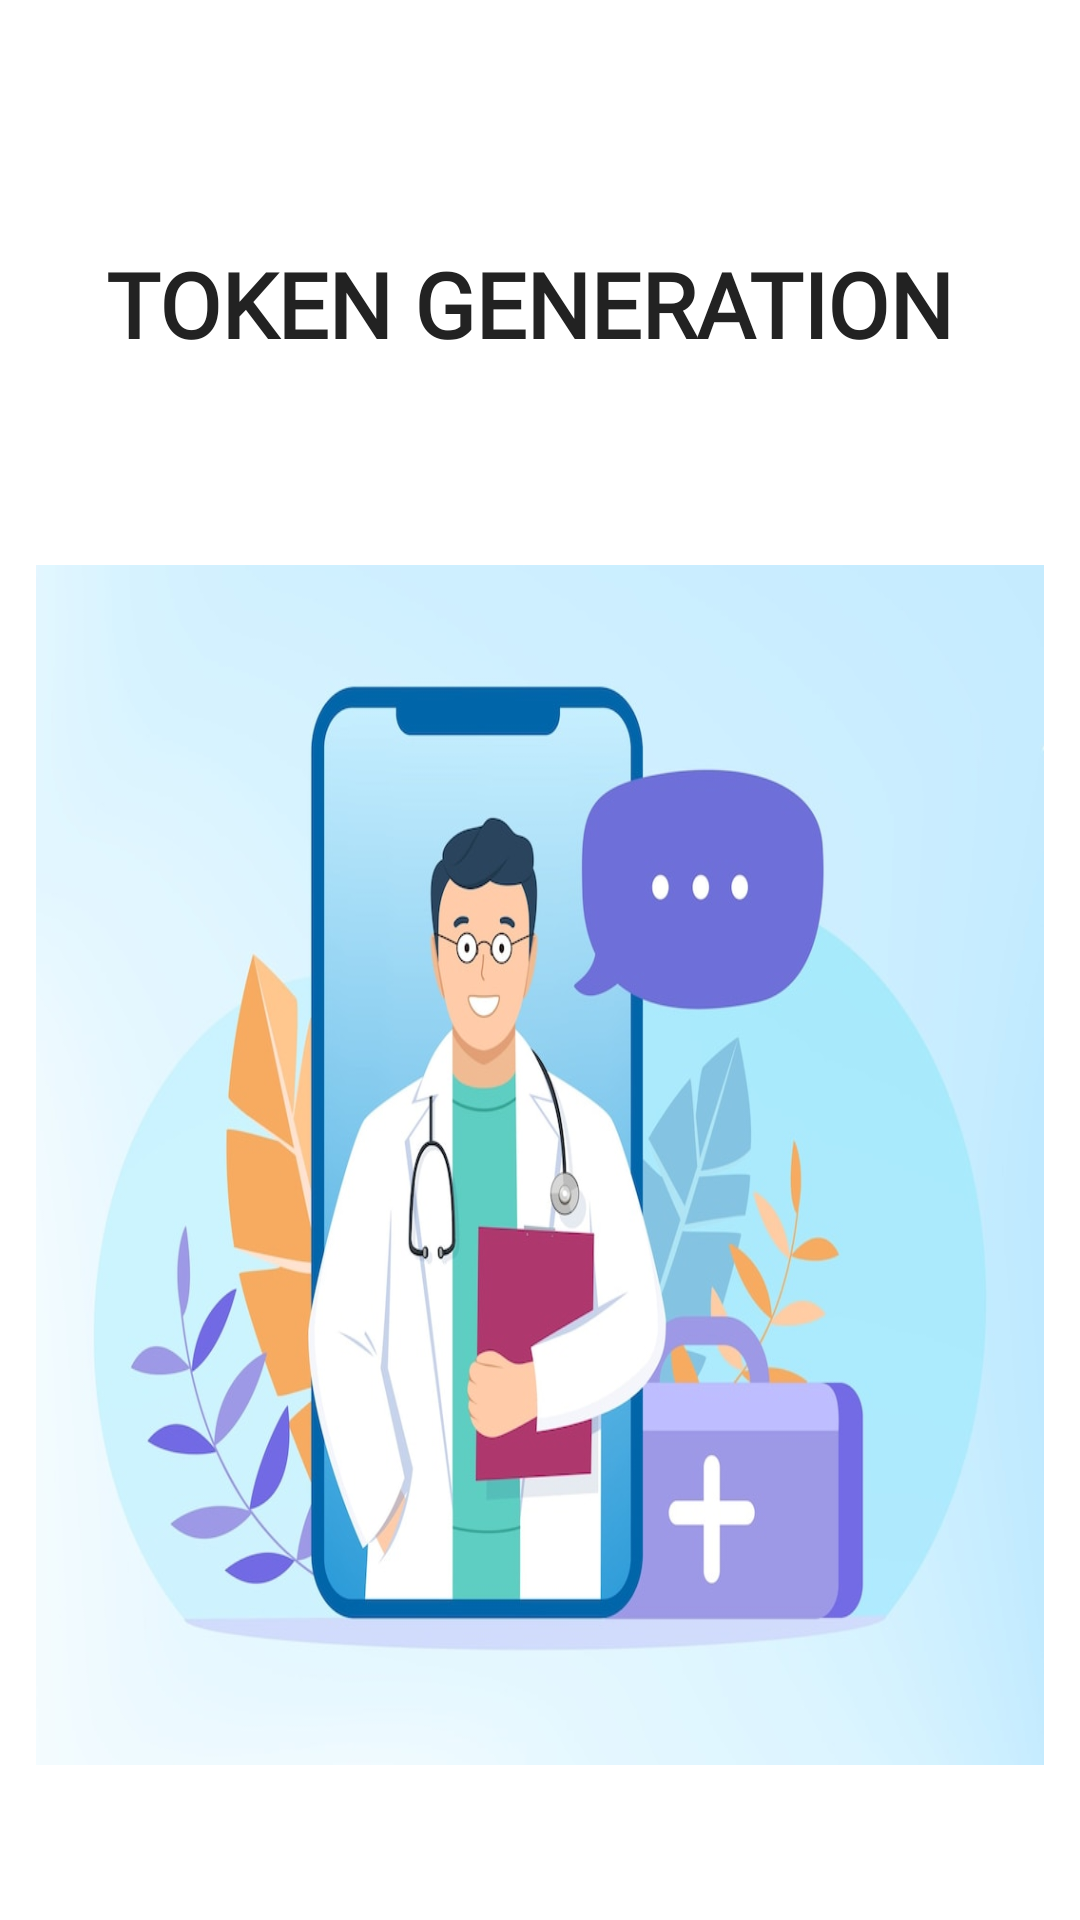

The Android layout XML behind this screen, and the referenced resources:
<!-- AndroidManifest.xml: application theme AppTheme -->
<!-- res/layout/activity_splash_acitvity.xml -->
<?xml version="1.0" encoding="utf-8"?>
<RelativeLayout xmlns:android="http://schemas.android.com/apk/res/android"
    xmlns:app="http://schemas.android.com/apk/res-auto"
    xmlns:tools="http://schemas.android.com/tools"
    android:layout_width="match_parent"
    android:layout_height="match_parent"

    android:background="@drawable/imgboundary"
    tools:context=".SplashAcitvity">

    <TextView
        android:id="@+id/textView"
        android:layout_width="wrap_content"
        android:layout_height="wrap_content"
        android:layout_alignParentStart="true"
        android:layout_alignParentLeft="true"
        android:layout_alignParentTop="true"
        android:layout_alignParentEnd="true"
        android:layout_alignParentRight="true"
        android:layout_marginStart="17dp"
        android:layout_marginLeft="17dp"
        android:layout_marginTop="81dp"
        android:layout_marginEnd="17dp"
        android:layout_marginRight="17dp"
        android:fontFamily="@font/gotham_bold"
        android:gravity="center"
        android:text="Token Generation "
        android:textAllCaps="true"
        android:textColor="@color/textfield_tint"
        android:textSize="30dp"
        android:textStyle="bold"
        app:layout_constraintEnd_toEndOf="parent"
        app:layout_constraintStart_toStartOf="parent"
        app:layout_constraintTop_toTopOf="parent" />

    <ImageView
        android:id="@+id/imageView"
        android:layout_width="match_parent"
        android:layout_height="400dp"
        android:layout_below="@+id/textView"
        android:layout_alignParentLeft="true"
        android:layout_alignParentEnd="true"
        android:layout_alignParentRight="true"
        android:layout_marginStart="12dp"
        android:layout_marginTop="67dp"
        android:layout_marginEnd="12dp"
        android:scaleType="fitXY"
        app:srcCompat="@drawable/splash_img" />
</RelativeLayout>
<!-- resources referenced by this layout -->
<resources>
  <color name="textfield_tint">#222222</color>
  <!-- drawable imgboundary (drawable) -->
  <?xml version="1.0" encoding="utf-8"?>
  <shape xmlns:android="http://schemas.android.com/apk/res/android" android:layout_height="match_parent"
      android:layout_width="match_parent">
  <corners android:radius="0dp"></corners>
      <solid android:color="@color/background"></solid>
  
  </shape>
  <!-- drawable splash_img: jpg bitmap (drawable, 80068 bytes) -->
  <style name="AppTheme" parent="Theme.AppCompat.Light.NoActionBar">
          
          <item name="colorPrimary">@color/colorPrimary</item>
          <item name="colorPrimaryDark">@color/colorPrimaryDark</item>
          <item name="colorAccent">@color/colorAccent</item>
          <item name="android:forceDarkAllowed" tools:targetApi="q">false</item>
          <item name="android:statusBarColor" tools:targetApi="q">@color/orange</item>
  
  
      </style>
  <color name="background">#fff</color>
  <color name="colorPrimary">#3F51B5</color>
  <color name="colorPrimaryDark">#303F9F</color>
  <color name="colorAccent">#FF4081</color>
  <color name="orange">#f8951d</color>
</resources>
